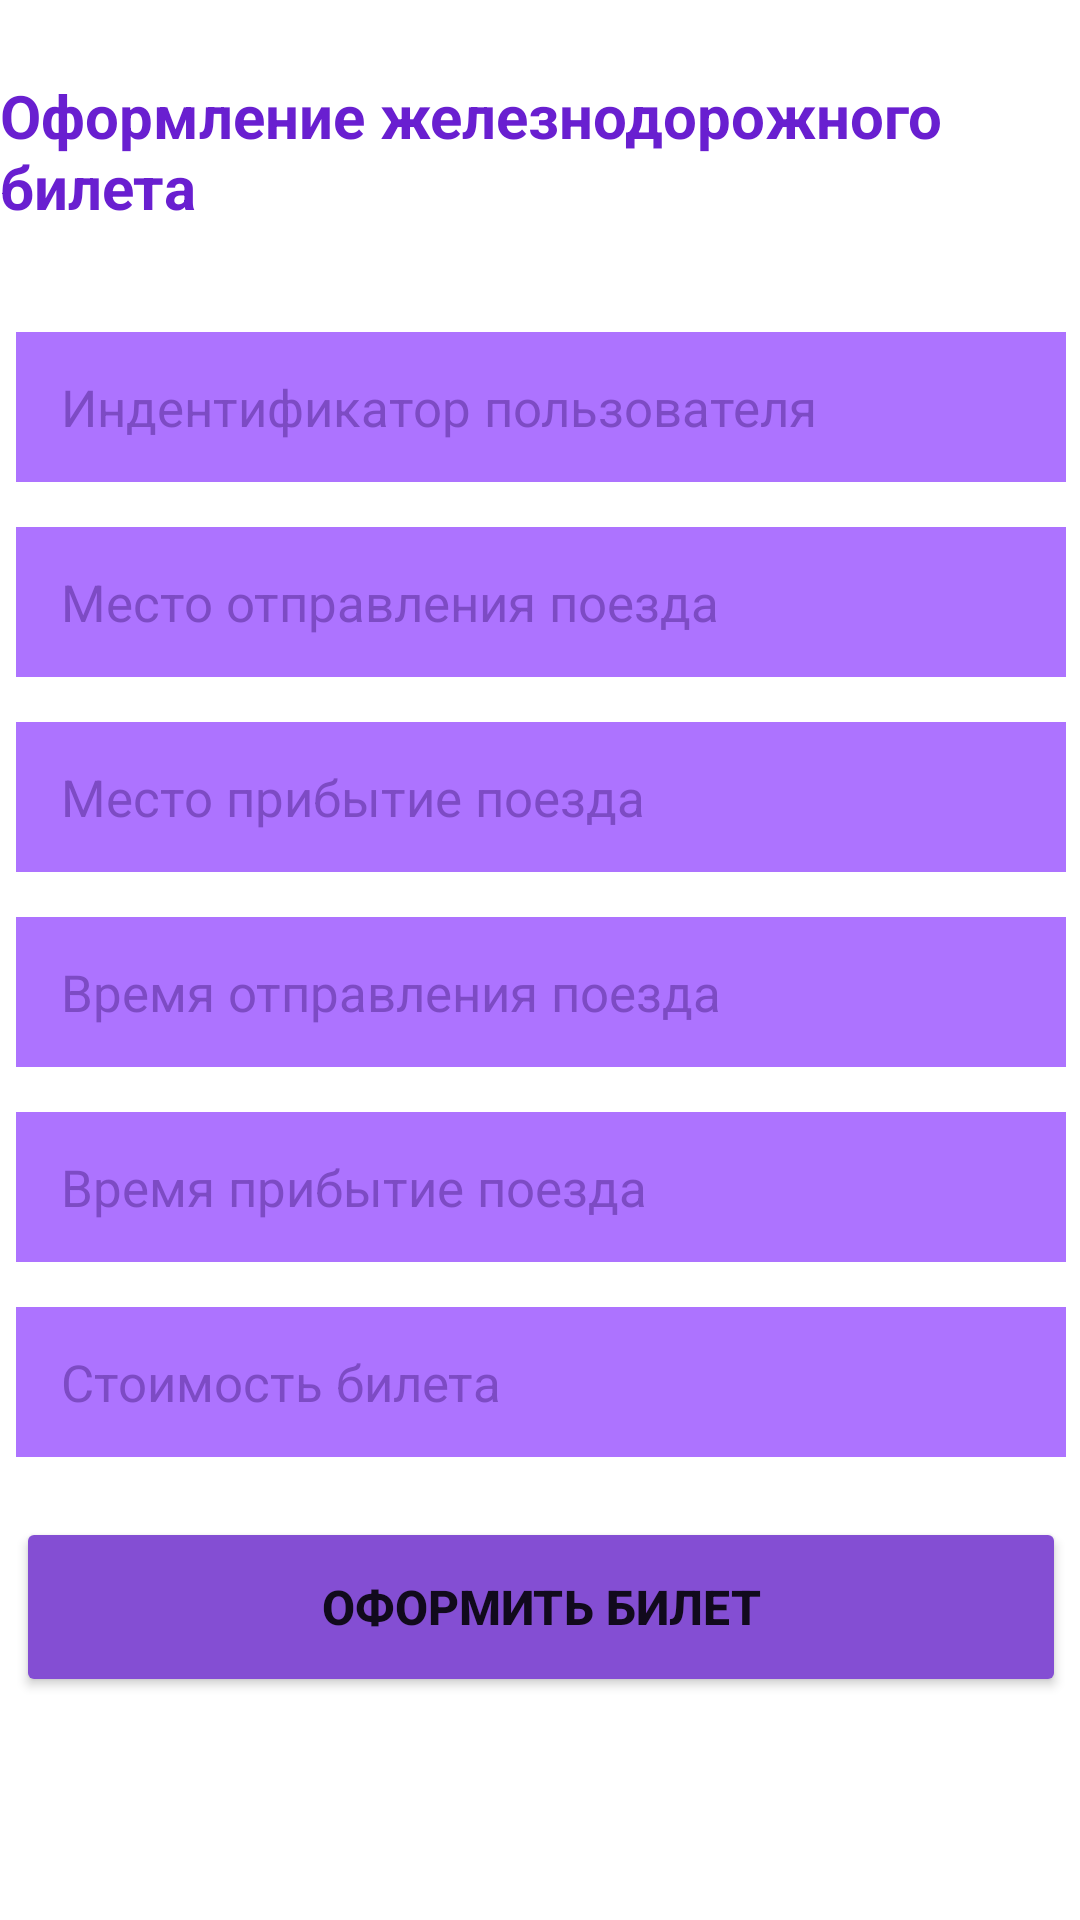

The Android layout XML behind this screen, and the referenced resources:
<!-- AndroidManifest.xml: application theme Theme.SynegyMod4 -->
<!-- res/layout/activity_main.xml -->
<?xml version="1.0" encoding="utf-8"?>
<androidx.constraintlayout.widget.ConstraintLayout xmlns:android="http://schemas.android.com/apk/res/android"
    xmlns:app="http://schemas.android.com/apk/res-auto"
    xmlns:tools="http://schemas.android.com/tools"
    android:layout_width="match_parent"
    android:layout_height="match_parent"
    tools:context=".MainActivity">

    <TextView
        android:id="@+id/textView"
        android:layout_width="wrap_content"
        android:layout_height="wrap_content"
        android:layout_marginTop="25dp"
        android:text="Оформление железнодорожного билета"
        android:textColor="#691FD0"
        android:textSize="20sp"
        android:textStyle="bold"
        app:layout_constraintEnd_toEndOf="parent"
        app:layout_constraintStart_toStartOf="parent"
        app:layout_constraintTop_toTopOf="parent" />

    <LinearLayout
        android:layout_width="380dp"
        android:layout_height="wrap_content"
        android:layout_marginTop="25dp"
        android:gravity="center_horizontal"
        android:orientation="vertical"
        android:padding="10dp"
        app:layout_constraintEnd_toEndOf="parent"
        app:layout_constraintStart_toStartOf="parent"
        app:layout_constraintTop_toBottomOf="@id/textView">

        <EditText
            android:id="@+id/nameId"
            android:layout_width="350dp"
            android:layout_height="50dp"
            android:background="#AD73FF"
            android:ems="10"
            android:hint="Индентификатор пользователя"
            android:paddingStart="15dp"
            android:textColor="#691FD0"
            android:textColorHint="#7D4BC4"
            android:textSize="17sp" />

        <EditText
            android:id="@+id/departPoint"
            android:layout_width="350dp"
            android:layout_height="50dp"
            android:layout_marginTop="15dp"
            android:background="#AD73FF"
            android:ems="10"
            android:hint="Место отправления поезда"
            android:paddingStart="15dp"
            android:textColor="#691FD0"
            android:textColorHint="#7D4BC4"
            android:textSize="17sp" />

        <EditText
            android:id="@+id/arrivePoint"
            android:layout_width="350dp"
            android:layout_height="50dp"
            android:layout_marginTop="15dp"
            android:background="#AD73FF"
            android:ems="10"
            android:hint="Место прибытие поезда"
            android:paddingStart="15dp"
            android:textColor="#691FD0"
            android:textColorHint="#7D4BC4"
            android:textSize="17sp" />

        <EditText
            android:id="@+id/timeDepart"
            android:layout_width="350dp"
            android:layout_height="50dp"
            android:layout_marginTop="15dp"
            android:background="#AD73FF"
            android:ems="10"
            android:hint="Время отправления поезда"
            android:paddingStart="15dp"
            android:textColor="#691FD0"
            android:textColorHint="#7D4BC4"
            android:textSize="17sp" />

        <EditText
            android:id="@+id/timeArrive"
            android:layout_width="350dp"
            android:layout_height="50dp"
            android:layout_marginTop="15dp"
            android:background="#AD73FF"
            android:ems="10"
            android:hint="Время прибытие поезда"
            android:paddingStart="15dp"
            android:textColor="#691FD0"
            android:textColorHint="#7D4BC4"
            android:textSize="17sp" />

        <TextView
            android:id="@+id/ticketPrice"
            android:layout_width="350dp"
            android:layout_height="50dp"
            android:layout_marginTop="15dp"
            android:background="#AD73FF"
            android:ems="10"
            android:gravity="center_vertical"
            android:hint="Стоимость билета"
            android:paddingStart="15dp"
            android:textColor="#691FD0"
            android:textColorHint="#7D4BC4"
            android:textSize="17sp" />

        <Button
            android:id="@+id/button"
            android:layout_width="350dp"
            android:layout_height="60dp"
            android:layout_marginTop="20dp"
            android:ems="10"
            android:textSize="16sp"
            android:textStyle="bold"
            android:onClick="onClickTicket"
            android:text="Оформить билет"
            app:layout_constraintEnd_toEndOf="parent"
            app:layout_constraintStart_toStartOf="parent"
            android:backgroundTint="#844ED3"/>


    </LinearLayout>


</androidx.constraintlayout.widget.ConstraintLayout>
<!-- resources referenced by this layout -->
<resources>
  <style name="Theme.SynegyMod4" parent="Theme.MaterialComponents.DayNight.DarkActionBar">
          
          <item name="colorPrimary">@color/purple_500</item>
          <item name="colorPrimaryVariant">@color/purple_700</item>
          <item name="colorOnPrimary">@color/white</item>
          
          <item name="colorSecondary">@color/teal_200</item>
          <item name="colorSecondaryVariant">@color/teal_700</item>
          <item name="colorOnSecondary">@color/black</item>
          
          <item name="android:statusBarColor">?attr/colorPrimaryVariant</item>
          
      </style>
  <!-- not gathered from this repository: default colours our renderer supplied (Android Studio template values) -->
  <color name="purple_500">#FF6200EE</color>
  <color name="purple_700">#FF3700B3</color>
  <color name="teal_200">#FF03DAC5</color>
  <color name="teal_700">#FF018786</color>
  <color name="black">#FF000000</color>
  <color name="white">#FFFFFFFF</color>
</resources>
